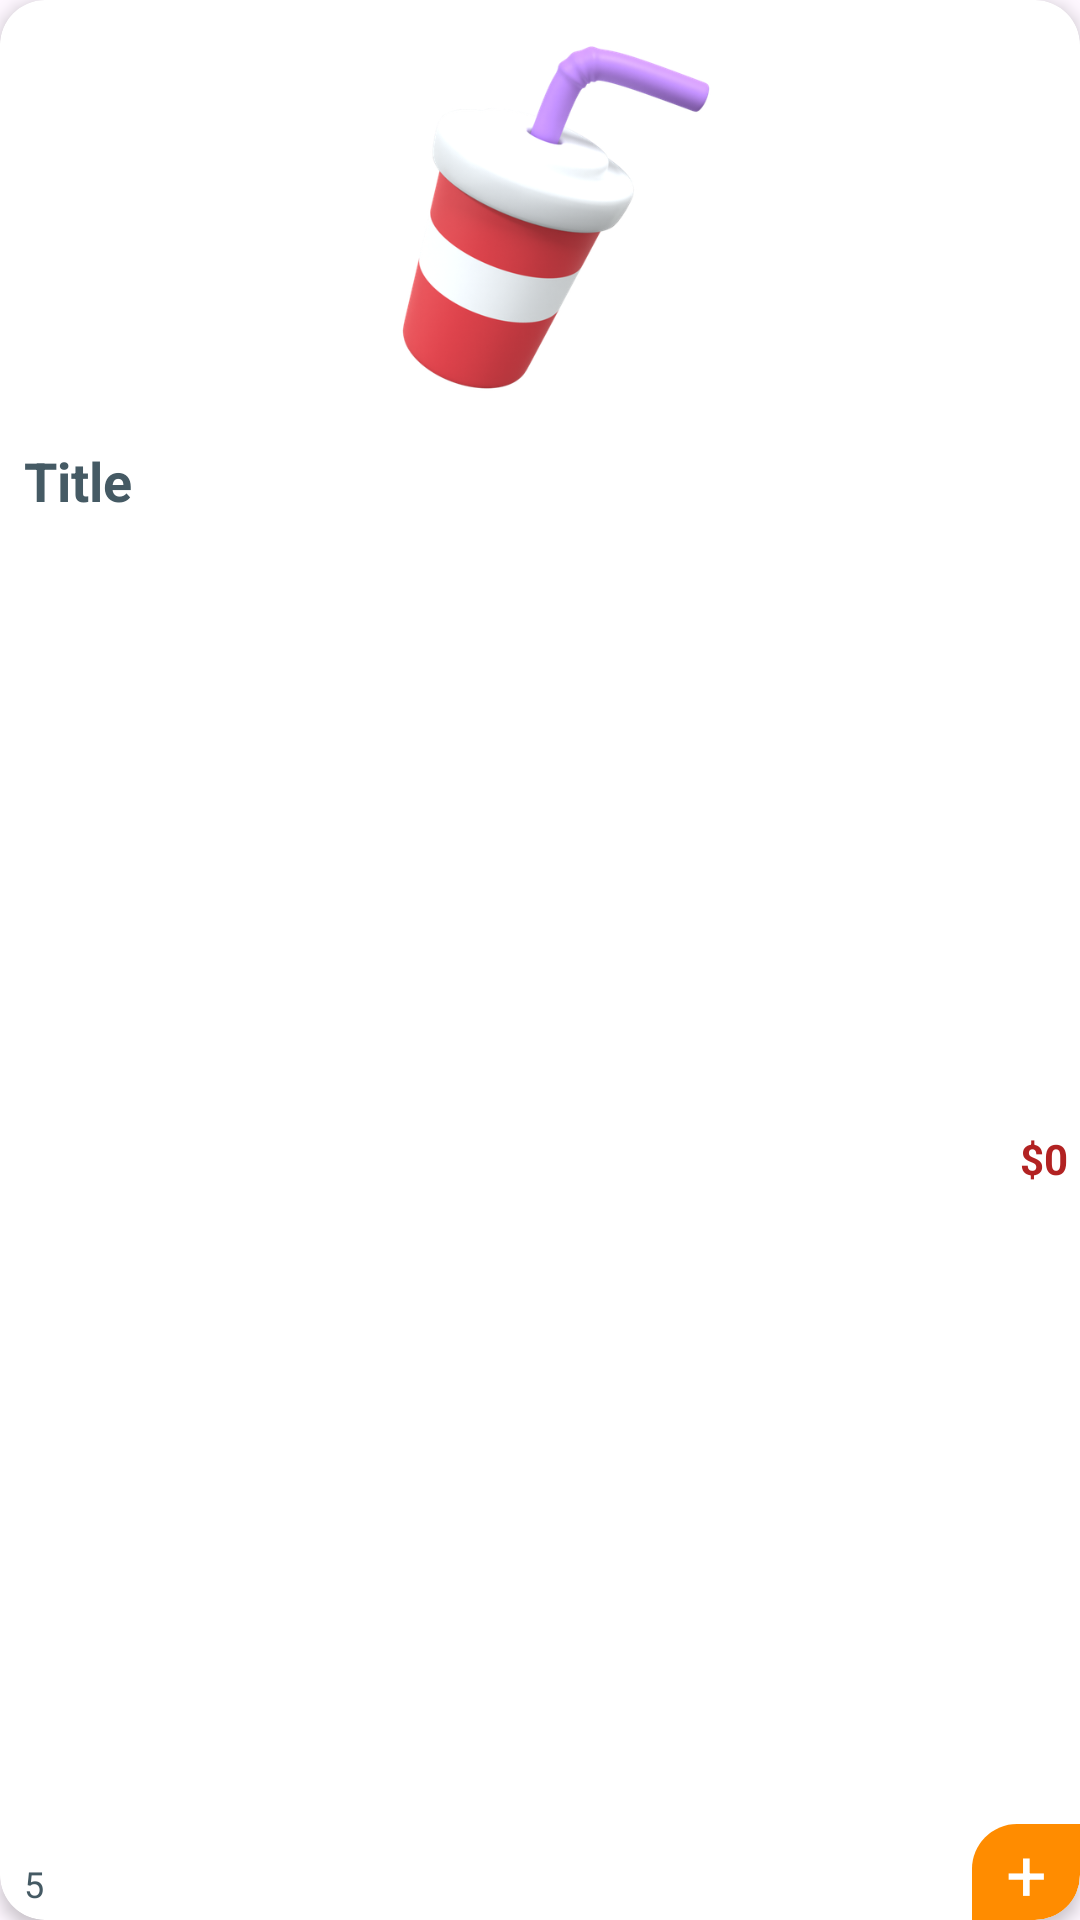

Android layout source for this screen:
<!-- AndroidManifest.xml: application theme Theme.OrderFood -->
<!-- res/layout/list_product.xml -->
<?xml version="1.0" encoding="utf-8"?>
<androidx.cardview.widget.CardView xmlns:android="http://schemas.android.com/apk/res/android"
    xmlns:tools="http://schemas.android.com/tools"
    android:layout_width="200dp"
    android:layout_height="230dp"
    android:id="@+id/item_product"
    xmlns:app="http://schemas.android.com/apk/res-auto"
    android:layout_margin="8dp"
    app:cardCornerRadius="15dp"
    app:cardElevation="3dp">

    <androidx.constraintlayout.widget.ConstraintLayout
        android:layout_width="match_parent"
        android:layout_height="match_parent">

        <ImageView
            android:id="@+id/product_image"
            android:layout_width="0dp"
            android:layout_height="140dp"
            android:src="@drawable/drink"
            app:layout_constraintEnd_toEndOf="parent"
            app:layout_constraintStart_toStartOf="parent"
            app:layout_constraintTop_toTopOf="parent" />

        <androidx.constraintlayout.widget.ConstraintLayout
            android:layout_width="0dp"
            android:layout_height="0dp"
            app:layout_constraintBottom_toBottomOf="parent"
            app:layout_constraintEnd_toEndOf="parent"
            app:layout_constraintStart_toStartOf="parent"
            app:layout_constraintTop_toBottomOf="@+id/product_image">

            <TextView
                android:id="@+id/txt_title"
                android:layout_width="wrap_content"
                android:layout_height="wrap_content"
                android:layout_marginStart="8dp"
                android:layout_marginTop="8dp"
                android:text="Title"
                android:textColor="#455A64"
                android:textSize="18sp"
                android:textStyle="bold"
                app:layout_constraintEnd_toStartOf="@+id/txt_giaTien"
                app:layout_constraintHorizontal_bias="0.0"
                app:layout_constraintStart_toStartOf="parent"
                app:layout_constraintTop_toTopOf="parent" />

            <TextView
                android:id="@+id/textView12"
                android:layout_width="wrap_content"
                android:layout_height="wrap_content"
                android:layout_marginBottom="4dp"
                android:text="5"
                android:textColor="#455A64"
                android:textSize="12sp"
                app:layout_constraintBottom_toBottomOf="parent"
                app:layout_constraintStart_toStartOf="@+id/txt_title" />

            <ImageView
                android:id="@+id/imageView7"
                android:layout_width="wrap_content"
                android:layout_height="wrap_content"
                android:layout_marginStart="4dp"
                android:src="@drawable/star"
                app:layout_constraintBottom_toBottomOf="@+id/textView12"
                app:layout_constraintStart_toEndOf="@+id/textView12"
                app:layout_constraintTop_toTopOf="@+id/textView12" />

            <TextView
                android:id="@+id/click"
                android:layout_width="36dp"
                android:layout_height="32dp"
                android:background="@drawable/plus_background"
                android:gravity="center"
                android:textColor="@color/white"
                android:textSize="24sp"
                android:text="+"
                app:layout_constraintBottom_toBottomOf="parent"
                app:layout_constraintEnd_toEndOf="parent" />

            <TextView
                android:id="@+id/txt_giaTien"
                android:layout_width="wrap_content"
                android:layout_height="wrap_content"
                android:layout_marginEnd="4dp"
                android:layout_marginBottom="8dp"
                android:text="$0"
                android:textColor="@color/red"
                android:textSize="14sp"
                android:textStyle="bold"
                app:layout_constraintBottom_toTopOf="@+id/click"
                app:layout_constraintEnd_toEndOf="parent"
                app:layout_constraintTop_toBottomOf="@+id/txt_title" />

        </androidx.constraintlayout.widget.ConstraintLayout>
    </androidx.constraintlayout.widget.ConstraintLayout>

</androidx.cardview.widget.CardView>
<!-- resources referenced by this layout -->
<resources>
  <color name="red">#B22222</color>
  <color name="white">#FFFFFFFF</color>
  <!-- drawable drink: png bitmap (drawable, 93643 bytes) -->
  <!-- drawable plus_background (drawable) -->
  <?xml version="1.0" encoding="utf-8"?>
  <selector xmlns:android="http://schemas.android.com/apk/res/android">
  <item>
      <shape android:shape="rectangle">
          <solid android:color="@color/orange"/>
          <corners android:bottomRightRadius="15dp"
              android:topLeftRadius="15dp"/>
      </shape>
  </item>
  </selector>
  <style name="Theme.OrderFood" parent="Base.Theme.OrderFood" />
  <color name="orange">#FF8C00</color>
  <style name="Base.Theme.OrderFood" parent="Theme.Material3.DayNight.NoActionBar">
          
           <item name="colorPrimary">@color/lavender</item>
          <item name="colorPrimaryVariant">@color/lavender</item>
      </style>
  <color name="lavender">#8692f7</color>
</resources>
